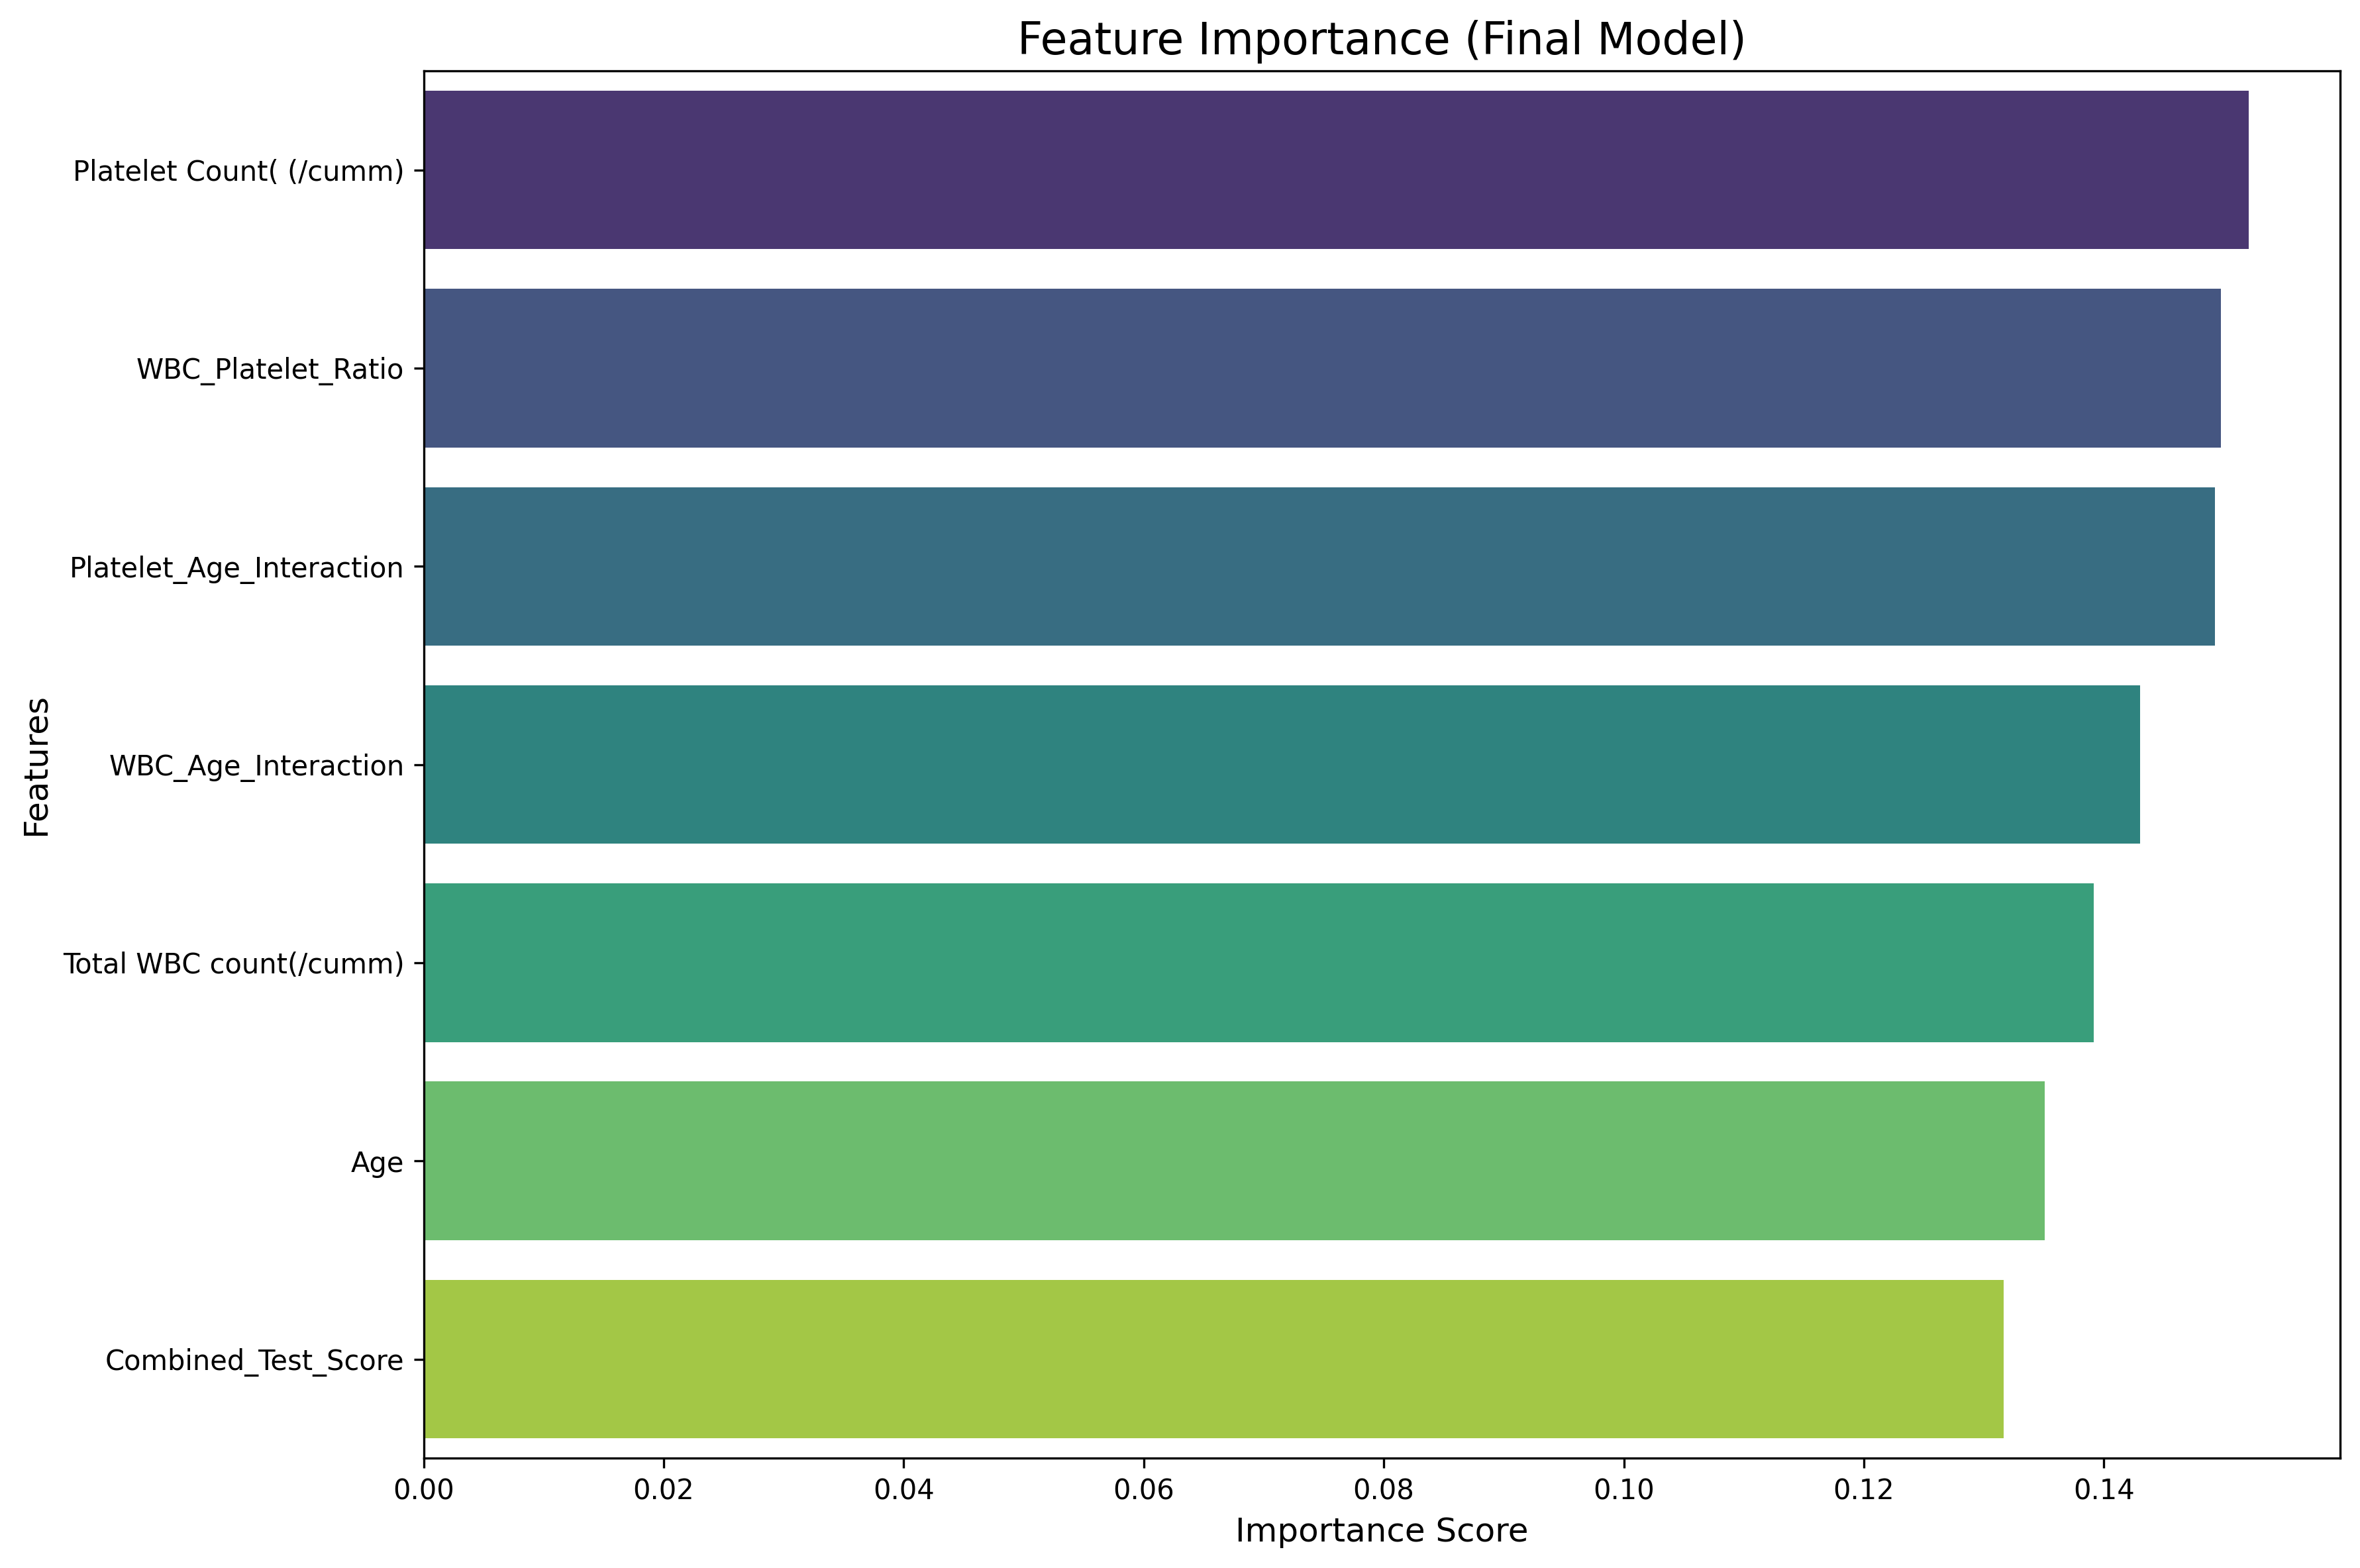

The file beside this chart, header and first rows:
Feature, Importance
Platelet Count( (/cumm), 0.1521
WBC_Platelet_Ratio, 0.1498
Platelet_Age_Interaction, 0.1493
WBC_Age_Interaction, 0.143
Total WBC count(/cumm), 0.1392
Age, 0.1351
Combined_Test_Score, 0.1316
